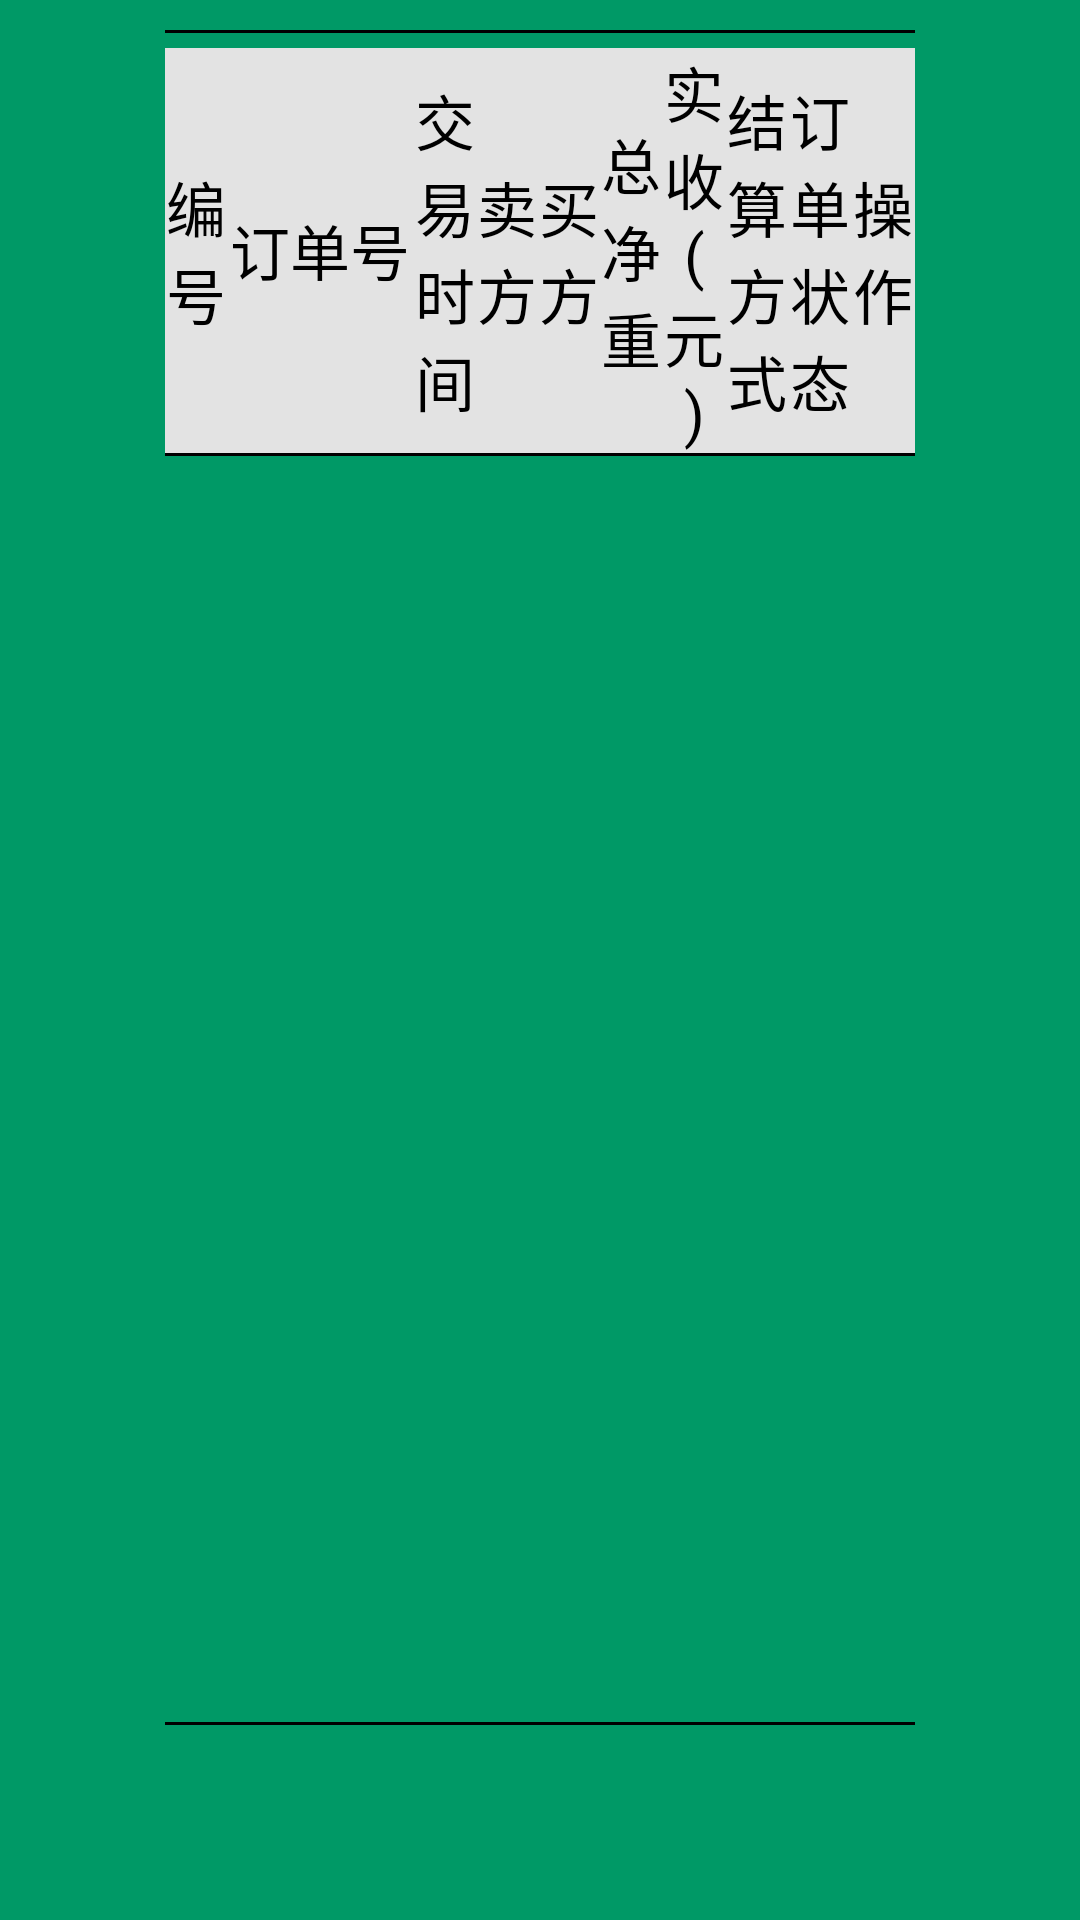

Here is an Android app screen rendered from its layout file. Give the layout XML and the strings, colors and styles it references.
<!-- AndroidManifest.xml: application theme AppTheme -->
<!-- res/layout/order_invalid_activity.xml -->
<?xml version="1.0" encoding="utf-8"?>
<LinearLayout xmlns:android="http://schemas.android.com/apk/res/android"
    android:layout_width="match_parent"
    android:layout_height="match_parent"
    android:background="@color/green_3CB371">

    <LinearLayout
        android:layout_width="match_parent"
        android:layout_height="match_parent"
        android:layout_marginBottom="5dp"
        android:layout_marginLeft="50dp"
        android:layout_marginRight="50dp"
        android:layout_marginTop="5dp"
        android:background="@drawable/shape_bg"
        android:orientation="vertical"
        android:padding="5dp">

        <ImageView
            android:layout_width="match_parent"
            android:layout_height="1dp"
            android:background="@color/black" />

        <LinearLayout
            android:layout_width="match_parent"
            android:layout_height="wrap_content"
            android:layout_marginTop="5dp"
            android:background="@color/gray_e3"
            android:gravity="center"
            android:orientation="horizontal">

            <TextView
                android:layout_width="0dp"
                android:layout_height="wrap_content"
                android:layout_weight="1"
                android:gravity="center"
                android:text="编号"
                android:textColor="@color/black"
                android:textSize="20sp" />
            <TextView
                android:layout_width="0dp"
                android:layout_height="wrap_content"
                android:layout_weight="3"
                android:gravity="center"
                android:text="订单号"
                android:textColor="@color/black"
                android:textSize="20sp" />

            <TextView
                android:layout_width="0dp"
                android:layout_height="wrap_content"
                android:layout_weight="1"
                android:gravity="center"
                android:text="交易时间"
                android:textColor="@color/black"
                android:textSize="20sp" />

            <TextView
                android:layout_width="0dp"
                android:layout_height="wrap_content"
                android:layout_weight="1"
                android:gravity="center"
                android:text="卖方"
                android:textColor="@color/black"
                android:textSize="20sp" />

            <TextView
                android:layout_width="0dp"
                android:layout_height="wrap_content"
                android:layout_weight="1"
                android:gravity="center"
                android:text="买方"
                android:textColor="@color/black"
                android:textSize="20sp" />

            <TextView
                android:layout_width="0dp"
                android:layout_height="wrap_content"
                android:layout_weight="1"
                android:gravity="center"
                android:text="总净重"
                android:textColor="@color/black"
                android:textSize="20sp" />

            <TextView
                android:layout_width="0dp"
                android:layout_height="wrap_content"
                android:layout_weight="1"
                android:gravity="center"
                android:text="实收(元)"
                android:textColor="@color/black"
                android:textSize="20sp" />

            <TextView
                android:layout_width="0dp"
                android:layout_height="wrap_content"
                android:layout_weight="1"
                android:gravity="center"
                android:text="结算方式"
                android:textColor="@color/black"
                android:textSize="20sp" />

            <TextView
                android:layout_width="0dp"
                android:layout_height="wrap_content"
                android:layout_weight="1"
                android:gravity="center"
                android:text="订单状态"
                android:textColor="@color/black"
                android:textSize="20sp" />

            <TextView
                android:layout_width="0dp"
                android:layout_height="wrap_content"
                android:layout_weight="1"
                android:gravity="center"
                android:text="操作"
                android:textColor="@color/black"
                android:textSize="20sp" />


        </LinearLayout>

        <ImageView
            android:layout_width="match_parent"
            android:layout_height="1dp"
            android:background="@color/black" />

        <ListView
            android:id="@+id/order_invalid_listview"
            android:layout_width="match_parent"
            android:layout_height="match_parent"
            android:layout_weight="1" />

        <ImageView
            android:layout_width="match_parent"
            android:layout_height="1dp"
            android:background="@color/black" />

        <LinearLayout
            android:layout_width="match_parent"
            android:layout_height="wrap_content"
            android:layout_marginTop="5dp"
            android:orientation="horizontal">

            <Button
                android:id="@+id/order_invalid_previous_btn"
                android:layout_width="wrap_content"
                android:layout_height="50dp"
                android:layout_marginLeft="300dp"
                android:layout_weight="1"
                android:background="@drawable/shape_weight_display_bg"
                android:text="上一页"
                android:textColor="@color/black"
                android:textSize="20sp" />

            <Button
                android:id="@+id/order_invalid_next_btn"
                android:layout_width="wrap_content"
                android:layout_height="50dp"
                android:layout_marginLeft="100dp"
                android:layout_marginRight="200dp"
                android:layout_weight="1"
                android:background="@drawable/shape_weight_display_bg"
                android:text="下一页"
                android:textColor="@color/black"
                android:textSize="20sp" />

            <Button
                android:id="@+id/order_invalid_back_btn"
                android:layout_width="300dp"
                android:layout_height="50dp"
                android:background="@drawable/shape_white_btn_bg"
                android:text="返回设置"
                android:textColor="@color/black"
                android:textSize="20sp" />

        </LinearLayout>
    </LinearLayout>
</LinearLayout>
<!-- resources referenced by this layout -->
<resources>
  <color name="black">#000</color>
  <color name="gray_e3">#E3E3E3</color>
  <color name="green_3CB371">#009966</color>
  <!-- drawable shape_weight_display_bg (drawable) -->
  <?xml version="1.0" encoding="utf-8"?>
  <shape xmlns:android="http://schemas.android.com/apk/res/android">
      <corners android:radius="2dp"/>
      <solid android:color="@color/white" />
      <stroke android:color="@color/black" android:width="0.5dp" />
  </shape>
  <style name="AppTheme" parent="Theme.AppCompat.Light.NoActionBar">
          
          <item name="colorPrimary">@color/colorPrimary</item>
          <item name="colorPrimaryDark">@color/colorPrimaryDark</item>
          <item name="colorAccent">@color/colorAccent</item>
      </style>
  <color name="white">#ffffff</color>
  <color name="colorPrimary">#3F51B5</color>
  <color name="colorPrimaryDark">#000</color>
  <color name="colorAccent">#009966</color>
</resources>
